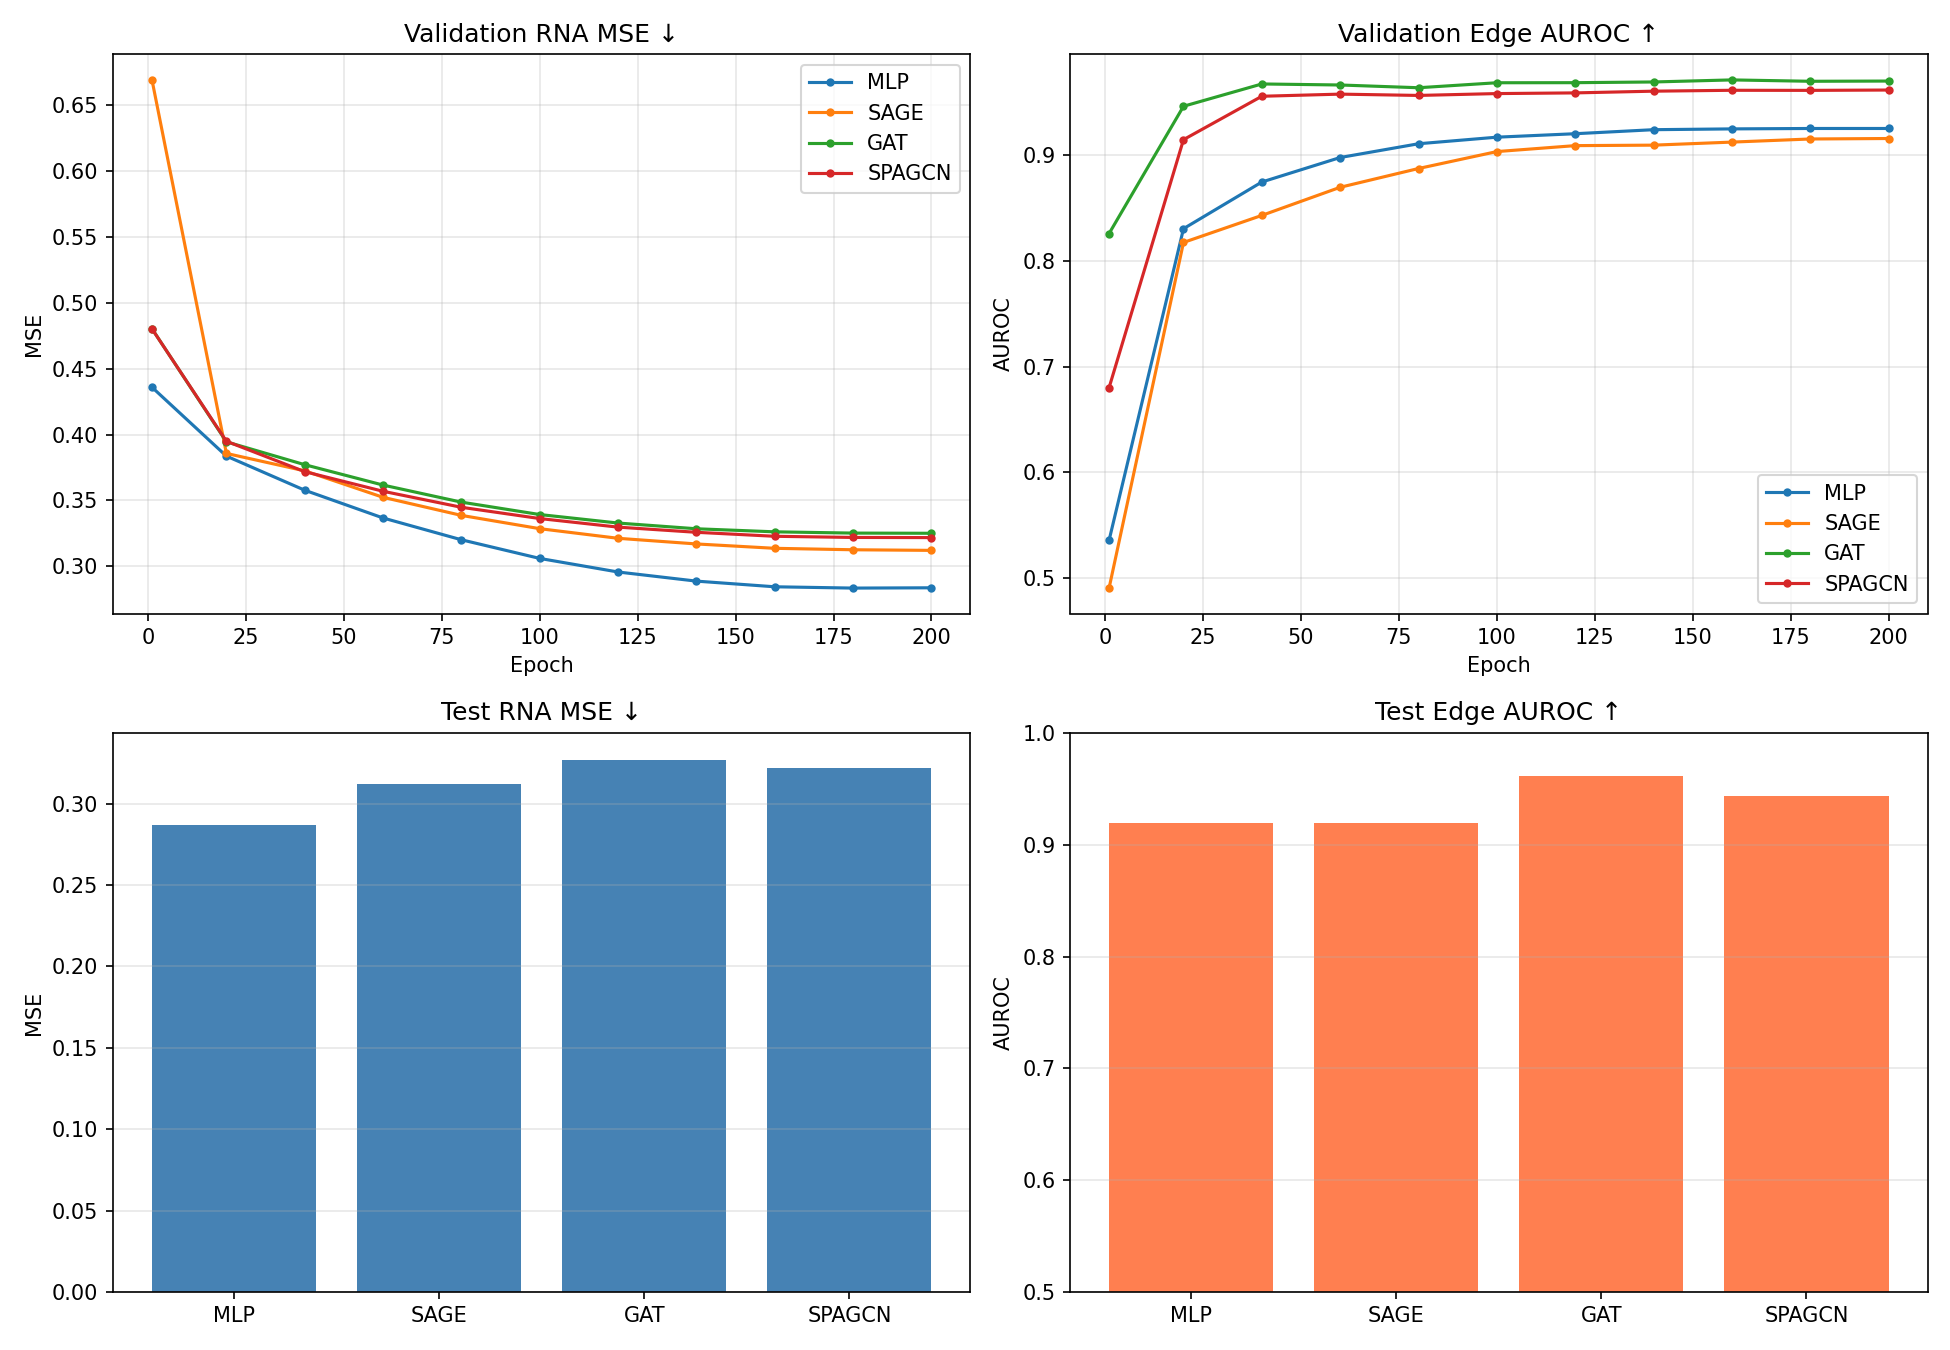

The file beside this chart, header and first rows:
, Test MSE, Test AUROC
mlp, 0.2868, 0.9194
sage, 0.312, 0.919
gat, 0.327, 0.9616
spagcn, 0.322, 0.9434
